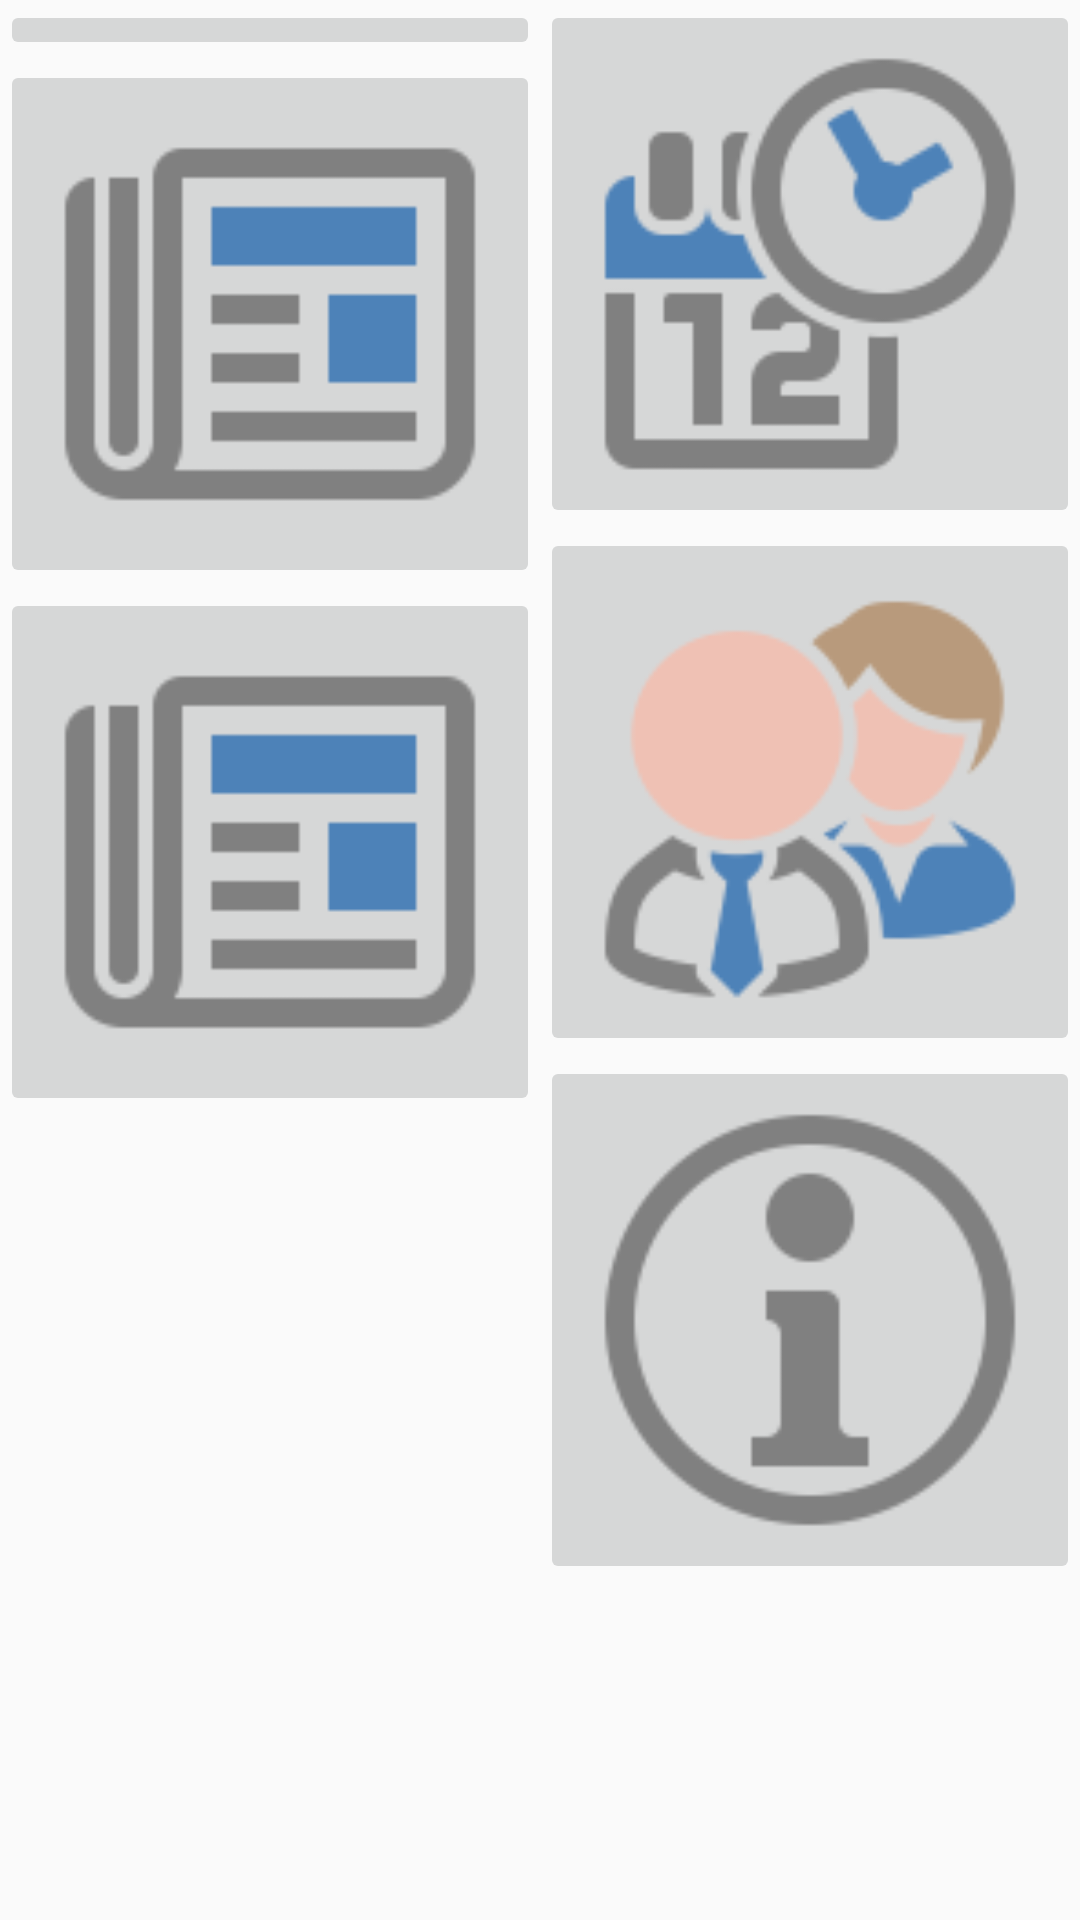

Here is an Android app screen rendered from its layout file. Give the layout XML and the strings, colors and styles it references.
<!-- AndroidManifest.xml: application theme AppTheme -->
<!-- res/layout/activity_main_menu.xml -->
<LinearLayout xmlns:android="http://schemas.android.com/apk/res/android"
    xmlns:tools="http://schemas.android.com/tools"
    android:layout_width="match_parent"
    android:layout_height="match_parent"
    tools:context="com.ade.vpillai.adedatacenter.MainMenu"
    android:weightSum="1"
    android:orientation="horizontal"
    >
    <LinearLayout
        android:layout_width="match_parent"
        android:layout_height="wrap_content"
        android:layout_weight="0.5"
        android:weightSum="1.5"
        android:orientation="vertical"
        >
        <ImageButton
            android:layout_width="match_parent"
            android:layout_height="wrap_content"
            android:layout_weight="0.5"
            android:id="@+id/home"
            android:src="@mipmap/home_color"
            android:adjustViewBounds="true"
            android:cropToPadding="false"
            android:scaleType="fitXY"
            android:contentDescription="Home Button" />

        <ImageButton
            android:layout_width="match_parent"
            android:layout_height="wrap_content"
            android:layout_weight="0.5"
            android:id="@+id/news"
            android:src="@mipmap/news_color"
            android:adjustViewBounds="true"
            android:scaleType="fitXY"
            android:contentDescription="News Button"/>

        <ImageButton
            android:layout_width="match_parent"
            android:layout_height="wrap_content"
            android:layout_weight="0.5"
            android:id="@+id/feed"
            android:src="@mipmap/news_color"
            android:adjustViewBounds="true"
            android:scaleType="fitXY"
            android:contentDescription="Feed Button"/>
    </LinearLayout>
    <LinearLayout
        android:layout_width="match_parent"
        android:layout_height="wrap_content"
        android:layout_weight="0.5"
        android:weightSum="1.5"
        android:orientation="vertical"
        >
        <ImageButton
            android:layout_width="match_parent"
            android:layout_height="wrap_content"
            android:layout_weight="0.5"
            android:id="@+id/calendar"
            android:src="@mipmap/calendar_color"
            android:adjustViewBounds="true"
            android:scaleType="fitXY"
            android:contentDescription="Calendar Button"
            />

        <ImageButton
            android:layout_width="match_parent"
            android:layout_height="wrap_content"
            android:layout_weight="0.5"
            android:id="@+id/staff"
            android:src="@mipmap/staff_color"
            android:adjustViewBounds="true"
            android:scaleType="fitXY"
            android:contentDescription="Staff Button"/>

        <ImageButton
            android:layout_width="match_parent"
            android:layout_height="wrap_content"
            android:layout_weight="0.5"
            android:id="@+id/about"
            android:src="@mipmap/about_color"
            android:adjustViewBounds="true"
            android:scaleType="fitXY" />
    </LinearLayout>


</LinearLayout>
<!-- resources referenced by this layout -->
<resources>
  <!-- mipmap about_color: png bitmap (mipmap-hdpi, 2518 bytes) -->
  <!-- mipmap calendar_color: png bitmap (mipmap-hdpi, 2701 bytes) -->
  <!-- mipmap news_color: png bitmap (mipmap-hdpi, 920 bytes) -->
  <!-- mipmap staff_color: png bitmap (mipmap-hdpi, 4651 bytes) -->
  <style name="AppTheme" parent="Theme.AppCompat.Light.NoActionBar">
          
  
          <item name="colorPrimary">@color/primary</item>
          <item name="colorPrimaryDark">@color/primary_dark</item>
  
      </style>
  <color name="primary">#3F51B5</color>
  <color name="primary_dark">#303F9F</color>
</resources>
